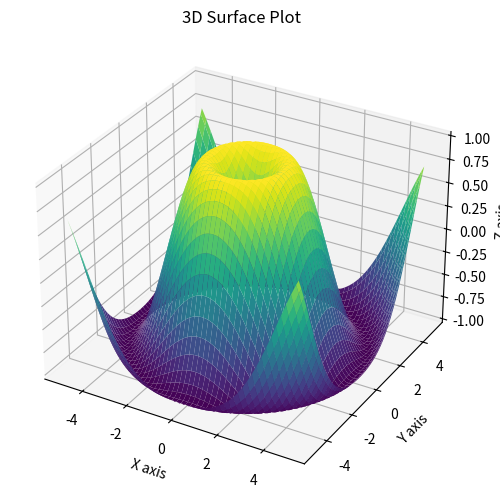

The script that saved this image:
import numpy as np
import matplotlib.pyplot as plt
from mpl_toolkits.mplot3d import Axes3D

# Create a meshgrid for x and y values
x = np.linspace(-5, 5, 100)
y = np.linspace(-5, 5, 100)
x, y = np.meshgrid(x, y)

# Define a function for z (for example, a simple paraboloid)
z = np.sin(np.sqrt(x**2 + y**2))

# Create a figure and a 3D axis
fig = plt.figure(figsize=(10, 6))
ax = fig.add_subplot(111, projection='3d')

# Plot the surface
ax.plot_surface(x, y, z, cmap='viridis')

# Labels and title
ax.set_xlabel('X axis')
ax.set_ylabel('Y axis')
ax.set_zlabel('Z axis')
ax.set_title('3D Surface Plot')

# Show the plot
plt.show()
